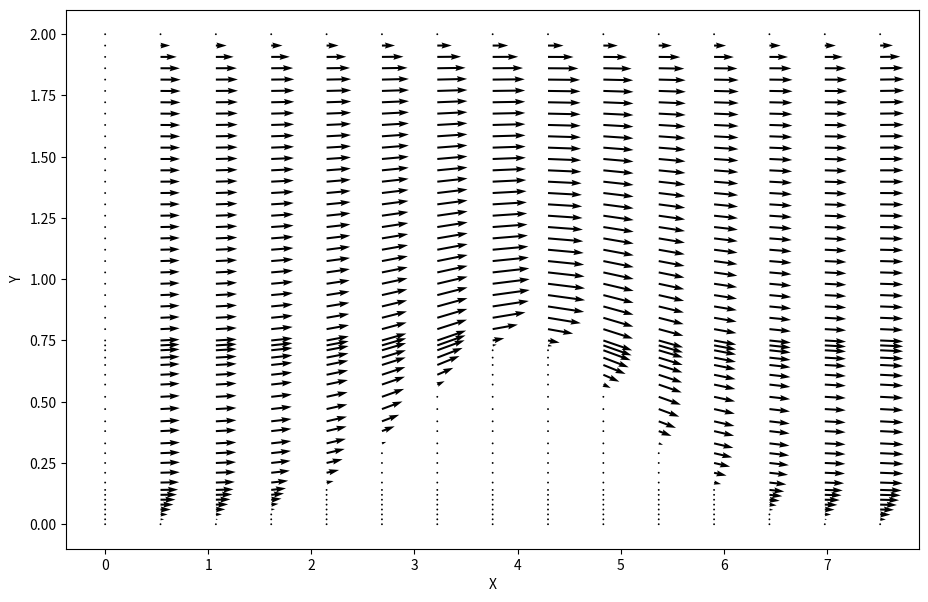

Generate this figure with matplotlib:
"""
Solving the Navier-Stokes equation for channel flow driven by a constant pressure.

This example is the cavity flow file copied and modified as much of the code for cavity flow carries over to channel flow with a few modifications.

[redacted]

To change the shape of the flow channel, there are 2 things that need to be changed:
    - The pressure boundary conditions at the walls of the container (See line 111)
    - The velocity boundary conditions at the walls of the container (See line 178)
"""

from mpl_toolkits.mplot3d import Axes3D
from matplotlib import cm
import numpy as np
import matplotlib.pyplot as plt


#Initialising parameters for simulation grid
nx = 150 #Number of elements in x direction
ny = 101 #Number of elements in y direction
nt = 500 #Number of timesteps
x_range = 8 #Range of x
y_range = 2 #Range of y

dx = x_range/nx #Cell size in x direction

#dy = y_range/ny #Cell size in y direction

dt = 0.0001

#Defining fluid properties
rho = 1 #Density of fluid
nu = 0.1 #Viscosity

#Simulation parameters
Fx = 1 #Force in x-direction (defined in +x direction)



#Initialising arrays
u = np.zeros((ny,nx),dtype=np.float64) #Velocity in x-direction
v = np.zeros((ny,nx),dtype=np.float64) #Velocity in y-direction
b = np.zeros((ny,nx),dtype=np.float64) #Placeholder to make life easier with Poisson's equation
p = np.zeros((ny,nx),dtype=np.float64) #Pressure in fluid

#Setting initial conditions for problem
u[:,-1] = 0 #x-velocity = 0 @ x=0
u[:,0] = 0 #x-velocity = 0 @ x=xmax
u[0,:] = 0 #x-velocity = 0 @ z=0
u[-1,:] = 2 #x-velocity = 1 @ z=ymax. Note the order that this overwrites initial condition at x=0,xmax

#Doing the same for y-velocity
v[:,-1] = 0
v[:,0] = 0
v[0,:] = 0
v[-1,:] = 0

#calculate actual grid
def f(x):
    #issues with rounding errors even though this function is symmetric?
    return round(0.75 * np.exp(-(x-4)**2/2),2)
    #return 0

#more y grid points are needed for a non symmetric function

fvs = list(set([f(dx*i) for i in range(nx)]))
if max(fvs) < y_range:
    fvs += list(np.linspace(y_range, max(fvs), ny - len(fvs), False))
fvs.sort()
finvmap = [fvs.index(f(i*dx)) for i in range(nx)]

inside_mask = np.zeros((ny,nx,),dtype=np.bool)
ybottom_mask = np.zeros((ny,nx,),dtype=np.bool)
ybp1_mask = np.zeros((ny,nx,),dtype=np.bool)

for j in range(ny):
    for i in range(nx):
        def interior(i,j):
            return  (i<nx - 1) and (j < ny - 1)  and (i > 0) and (j > finvmap[i])
        inside_mask[j,i] = interior(i,j)
        ybottom_mask[j,i] = j == finvmap[i]
        ybp1_mask[j,i] = (j-1) == finvmap[i]

dys =  [fvs[i] - fvs[i-1] for i in range(1, len(fvs))]
dys2 = [fvs[i+1] - fvs[i-1] for i in range(1,len(fvs) - 1) ]

dy = np.reshape(nx *dys, ( nx,len(dys),)).T
dy2 = np.reshape(nx *dys2, ( nx,len(dys2),)).T
ocf = 2/(dy[1:,1:-1] * dy[:-1,1:-1] * dy2[:,1:-1])
def get_b(b,u,v):
    #Function for computing inhomogeneous term of the Poisson pressure equation
    b[inside_mask] = (rho * (
        ((1/dt) * ( ((u[1:-1,2:] - u[1:-1,0:-2])/(2*dx)) + ((v[2:,1:-1] - v[0:-2,1:-1])/dy2[:,1:-1]) ))
        -  ((u[1:-1,2:] - u[1:-1,0:-2])/(2*dx))**2
        - 2*( ((u[2:,1:-1] - u[0:-2,1:-1])/dy2[:,1:-1]) * ((v[1:-1,2:] - v[1:-1,0:-2])/(2*dx)) )
        - ((v[2:,1:-1] - v[0:-2,1:-1])/dy2[:,1:-1])**2 
        ))[inside_mask[1:-1,1:-1]]

    #Defining pressure boundary conditions along x-axis
    
    #Periodic boundary conditions for pressure at x=xmax
    b[1:-1,-1] = rho * (
        ((1/dt) * ( ((u[1:-1,0] - u[1:-1,-2])/(2*dx)) + ((v[2:,-1] - v[0:-2,-1])/dy2[:,-1]) ))
        - ( ((u[1:-1,0] - u[1:-1,-2])/(2*dx))**2)
        - 2*( ((u[2:,-1] - u[0:-2,-1])/dy2[:,-1]) * ((v[1:-1,0] - v[1:-1,-2])/(2*dx)) )
        - ( ((v[2:,-1] - v[0:-2,-1])/dy2[:,-1])**2 )
        )

    
    #Periodic boundary conditions for pressure at x=0
    b[1:-1,0] = rho * (
        ((1/dt) * ( ((u[1:-1,1] - u[1:-1,-1])/(2*dx)) + ((v[2:,0] - v[0:-2,0])/dy2[:,0]) ))
        - ( ((u[1:-1,1] - u[1:-1,-1])/(2*dx))**2)
        - 2*( ((u[2:,0] - u[0:-2,0])/dy2[:,0]) * ((v[1:-1,1] - v[1:-1,-1])/(2*dx)) )
        - ( ((v[2:,0] - v[0:-2,0])/dy2[:,0])**2 )
        )
    return b





def get_pressure(p,u,v,b):
    #Function to solve the Poisson pressure equation
    pn = np.empty_like(p)
    pn = p.copy()
    nit = 50 #Pseudotime to advance equation
    da = 2/(dx**2) + 2/(dy[1:,1:-1] * dy[:-1, 1:-1])
    da = 1/da
    for q in range(nit):
        pn = p.copy()
        #p[1:-1,1:-1] = ( #Determining pressure
        #    ( ( ((pn[1:-1,2:] + pn[1:-1,0:-2])*(dy**2)) +  ((pn[2:,1:-1] + pn[0:-2,1:-1])*(dx**2)) ) / (2*((dx**2) + (dy**2))) )
        #    - ( ( ((dx**2)*(dy**2)) / (2*((dx**2) + (dy**2))) ) * b[1:-1,1:-1] ) #The b function as defined above makes my life a lot easier in this line
        #    )
        
        p[inside_mask] = (da * (-b[1:-1,1:-1] + (pn[1:-1,2:] + pn[1:-1,0:-2])/dx**2 + ocf * (dy[ :-1 , 1:-1] * pn[2:,1:-1] + dy[ 1: , 1:-1] * pn[:-2, 1:-1] ) ))[inside_mask[1:-1,1:-1]]


        #Periodic pressure BC at x=xmax
        #p[1:-1,-1] = (
        #    ( ( ((pn[1:-1,0] + pn[1:-1,-2])*(dy**2)) +  ((pn[2:,-1] + pn[0:-2,-1])*(dx**2)) ) / (2*((dx**2) + (dy**2))) )
        #    - ( ( ((dx**2)*(dy**2)) / (2*((dx**2) + (dy**2))) ) * b[1:-1,-1] )
        #)
        p[1:-1,-1] = da[:,0] * (-b[1:-1,-1] + (pn[1:-1,0] + pn[1:-1,-2])/dx**2 + ocf[:,0] * (dy[ :-1 , 0] * pn[2:,-1] + dy[ 1: ,0 ] * pn[:-2, -1] ) )

        #Periodic pressure BC at x=0
        #p[1:-1,0] = (
        #    ( ( ((pn[1:-1,1] + pn[1:-1,-1])*(dy**2)) +  ((pn[2:,0] + pn[0:-2,0])*(dx**2)) ) / (2*((dx**2) + (dy**2))) )
        #    - ( ( ((dx**2)*(dy**2)) / (2*((dx**2) + (dy**2))) ) * b[1:-1,0] )
        #    )
        p[1:-1,0] = da[:,0] * (-b[1:-1,0] + (pn[1:-1,1] + pn[1:-1,-1])/dx**2 + ocf[:,0] * (dy[ :-1 , 0] * pn[2:,0] + dy[ 1: ,0 ] * pn[:-2, 0] ) )

        
        #Wall boundary condition for pressures dp/dy = 0 at walls y=0,ymax
        #Change this to change the shape of channel
        p[-1,:] = p[-2,:] #dp/dy=0 at y=ymax
        p[ybottom_mask] = p[ybp1_mask] #dp/dy=0 at y=0

    return p



#Solving cavity flow problem
#Initialising placeholder array
un = np.empty_like(u)
vn = np.empty_like(v)

#Actually solving the problem
for n in range(nt): #Iterating through time
    #print(n)
    un = u.copy()
    vn = v.copy()
    #Calculating pressure throughout fluid
    b = get_b(b,u,v)
    p = get_pressure(p,u,v,b)


    #FDM to solve for velocity components
    #x-component of velocity
    u[inside_mask] = (un[1:-1,1:-1] - (un[1:-1,1:-1]*(dt/dx)*(un[1:-1,1:-1] - un[1:-1,0:-2]))
    - (vn[1:-1,1:-1]*(dt/dy[:-1,1:-1])*(un[1:-1,1:-1] - un[0:-2,1:-1]))
    - (dt/(rho*2*dx) * (p[1:-1,2:] - p[1:-1,0:-2]))
    + nu*(((dt/dx**2)*(un[1:-1,2:] - (2*un[1:-1,1:-1]) + un[1:-1,0:-2])) 
    + ( ocf * dt * ( dy[:-1,1:-1]*un[2:,1:-1] - (dy[1:,1:-1] + dy[:-1,1:-1]) *un[1:-1,1:-1] + dy[1:,1:-1] * un[0:-2,1:-1])  ))
    + dt*Fx)[inside_mask[1:-1,1:-1]] #Last line added a force term to represent contribution to the momentum from force being applied.
    #y-component of velocity
    v[inside_mask] = (vn[1:-1,1:-1] - (vn[1:-1,1:-1]*(dt/dx)*(vn[1:-1,1:-1] - un[1:-1,0:-2]))
    - (vn[1:-1,1:-1]*(dt/dy[:-1,1:-1])*(vn[1:-1,1:-1] - vn[0:-2,1:-1]))
    - (((dt)/(rho*dy2[:,1:-1])) * (p[2:,1:-1] - p[0:-2,1:-1]))
    + nu*(((dt/(dx**2))*(vn[1:-1,2:] - (2*vn[1:-1,1:-1]) + vn[1:-1,0:-2])) 
    +( ocf * dt * ( dy[:-1,1:-1]*vn[2:,1:-1] - (dy[1:,1:-1] + dy[:-1,1:-1]) *vn[1:-1,1:-1] + dy[1:,1:-1] * vn[0:-2,1:-1])  )) )[inside_mask[1:-1,1:-1]]


    #Wall boundary conditions - change this to change shape of channel
    #for i in range(nx):
    #    u[:finvmap[i],i] = 0
    #    v[:finvmap[i],i] = 0
    u[-1,:] = 0 #u=0 @ y=ymax
    v[-1,:] = 0 #v=0 @ y=ymax

    #u[0,:] = 0 #u=0 @ y=0
    #v[0,:] = 0 #v=0 @ y=0
    u[ybottom_mask] = 0
    v[ybottom_mask] = 0


#Plots velocity vector throughout fluid
x = np.linspace(0,x_range,nx)
y = fvs
X,Y = np.meshgrid(x,y)

fig = plt.figure(figsize=(11,7), dpi=100)
plt.quiver(X[::2, ::10], Y[::2, ::10], u[::2, ::10], v[::2, ::10]) 
plt.xlabel('X')
plt.ylabel('Y')
plt.show()
